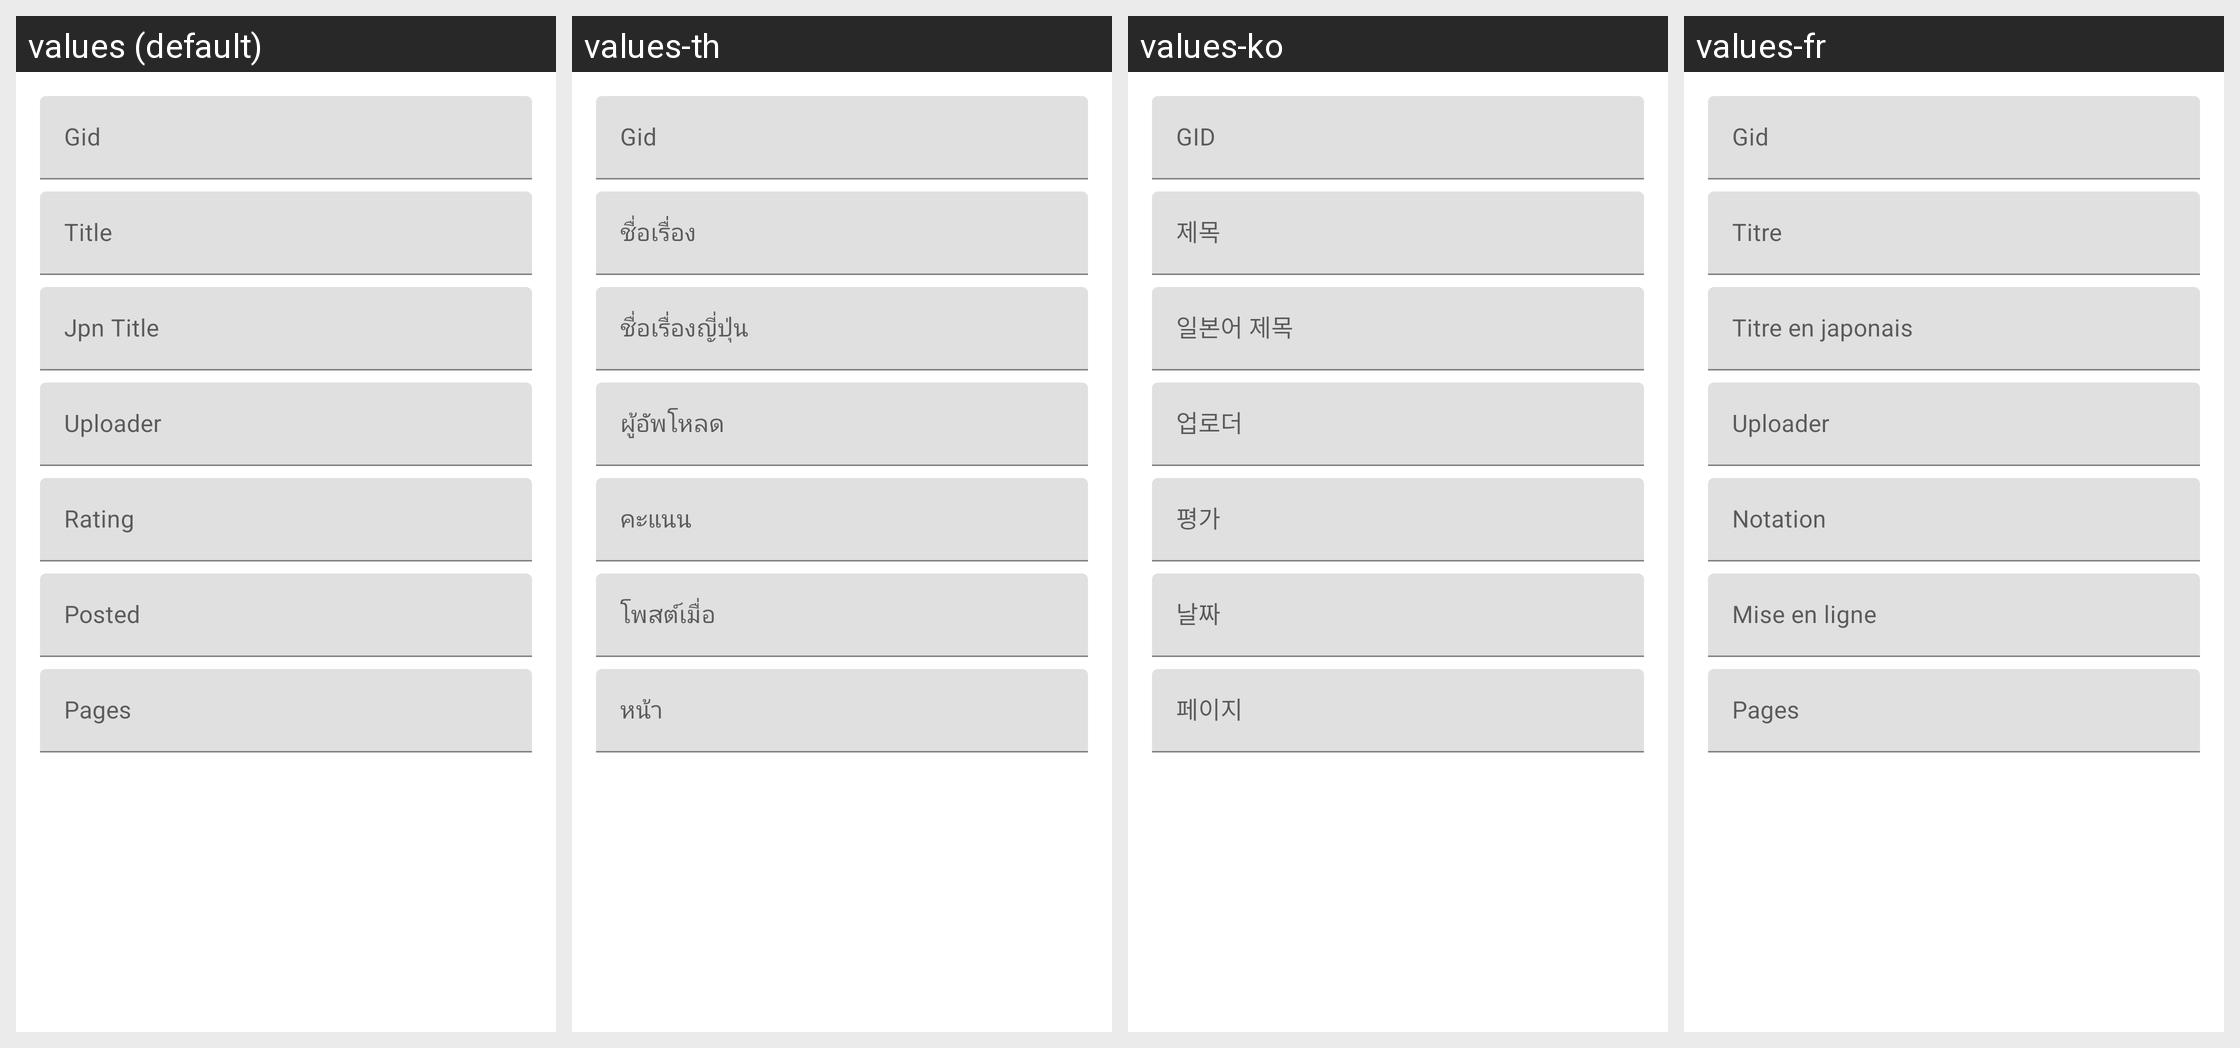

For this localized Android screen grid, give each drawn string resource with its value in every locale shown.
Android screen res/layout/dialog_edit_download_info.xml rendered under 4 locales, left to right: values (default), values-th, values-ko, values-fr. Device: Nexus 5 (rendered at 1080×1920; each locale shown at half size, 540×960, under a caption strip naming it); theme AppTheme.
Other locales in the repository, not shown: values-de, values-en, values-es, values-ja, values-zh-rCN, values-zh-rHK, values-zh-rTW.
Strings drawn on this screen, with the default value and each locale's value (text and hints the layout hard-codes, and strings that could not be matched under every locale, appear in the picture but are not listed):

key_gid
  values: Gid
  values-th: Gid
  values-ko: GID
  values-fr: Gid

key_title
  values: Title
  values-th: ชื่อเรื่อง
  values-ko: 제목
  values-fr: Titre

key_title_jpn
  values: Jpn Title
  values-th: ชื่อเรื่องญี่ปุ่น
  values-ko: 일본어 제목
  values-fr: Titre en japonais

key_uploader
  values: Uploader
  values-th: ผู้อัพโหลด
  values-ko: 업로더
  values-fr: Uploader

key_rating
  values: Rating
  values-th: คะแนน
  values-ko: 평가
  values-fr: Notation

key_posted
  values: Posted
  values-th: โพสต์เมื่อ
  values-ko: 날짜
  values-fr: Mise en ligne

key_pages
  values: Pages
  values-th: หน้า
  values-ko: 페이지
  values-fr: Pages
